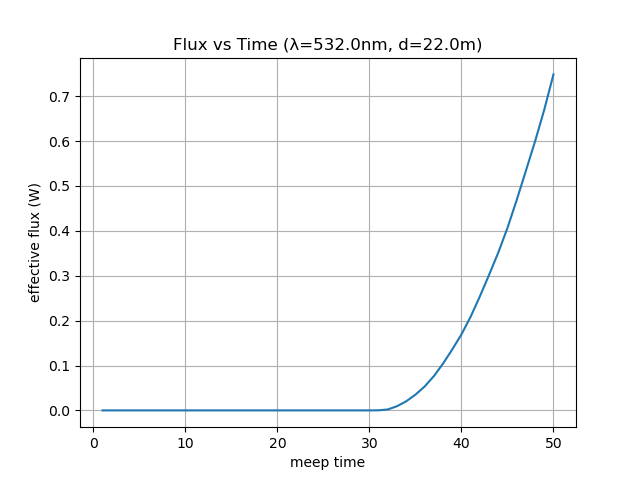

The data file committed next to this chart (first rows):
time, flux
1.0, 0.0
2.0, 0.0
3.0, 0.0
4.0, 0.0
5.0, 0.0
6.0, 0.0
7.0, 0.0
8.0, 0.0
9.0, 0.0
10.0, 0.0
11.0, 0.0
12.0, 0.0
13.0, 0.0
14.0, 0.0
15.0, 0.0
16.0, 0.0
17.0, 3.8312788774448437e-274
18.0, 3.0411533142862597e-233
19.0, 1.1693382625510869e-196
20.0, 7.120789076626408e-164
21.0, 1.6445559312023652e-134
22.0, 2.7424610954165476e-108
23.0, 5.238609910798688e-85
24.0, 1.5495051673383825e-64
25.0, 8.168926259311043e-47
26.0, 7.266933623496085e-32
27.0, 7.579230983231524e-20
28.0, 3.0810978576186314e-11
29.0, 8.569883309638728e-08
30.0, 7.288644873149287e-06
31.0, 0.0001861
32.0, 0.002101
33.0, 0.009321
34.0, 0.02033
35.0, 0.03498
36.0, 0.0532
37.0, 0.07627
38.0, 0.1042
39.0, 0.1357
40.0, 0.1693
41.0, 0.2086
42.0, 0.2539
43.0, 0.3018
44.0, 0.3514
45.0, 0.4063
46.0, 0.4684
47.0, 0.5336
48.0, 0.5993
49.0, 0.6699
50.0, 0.7486
